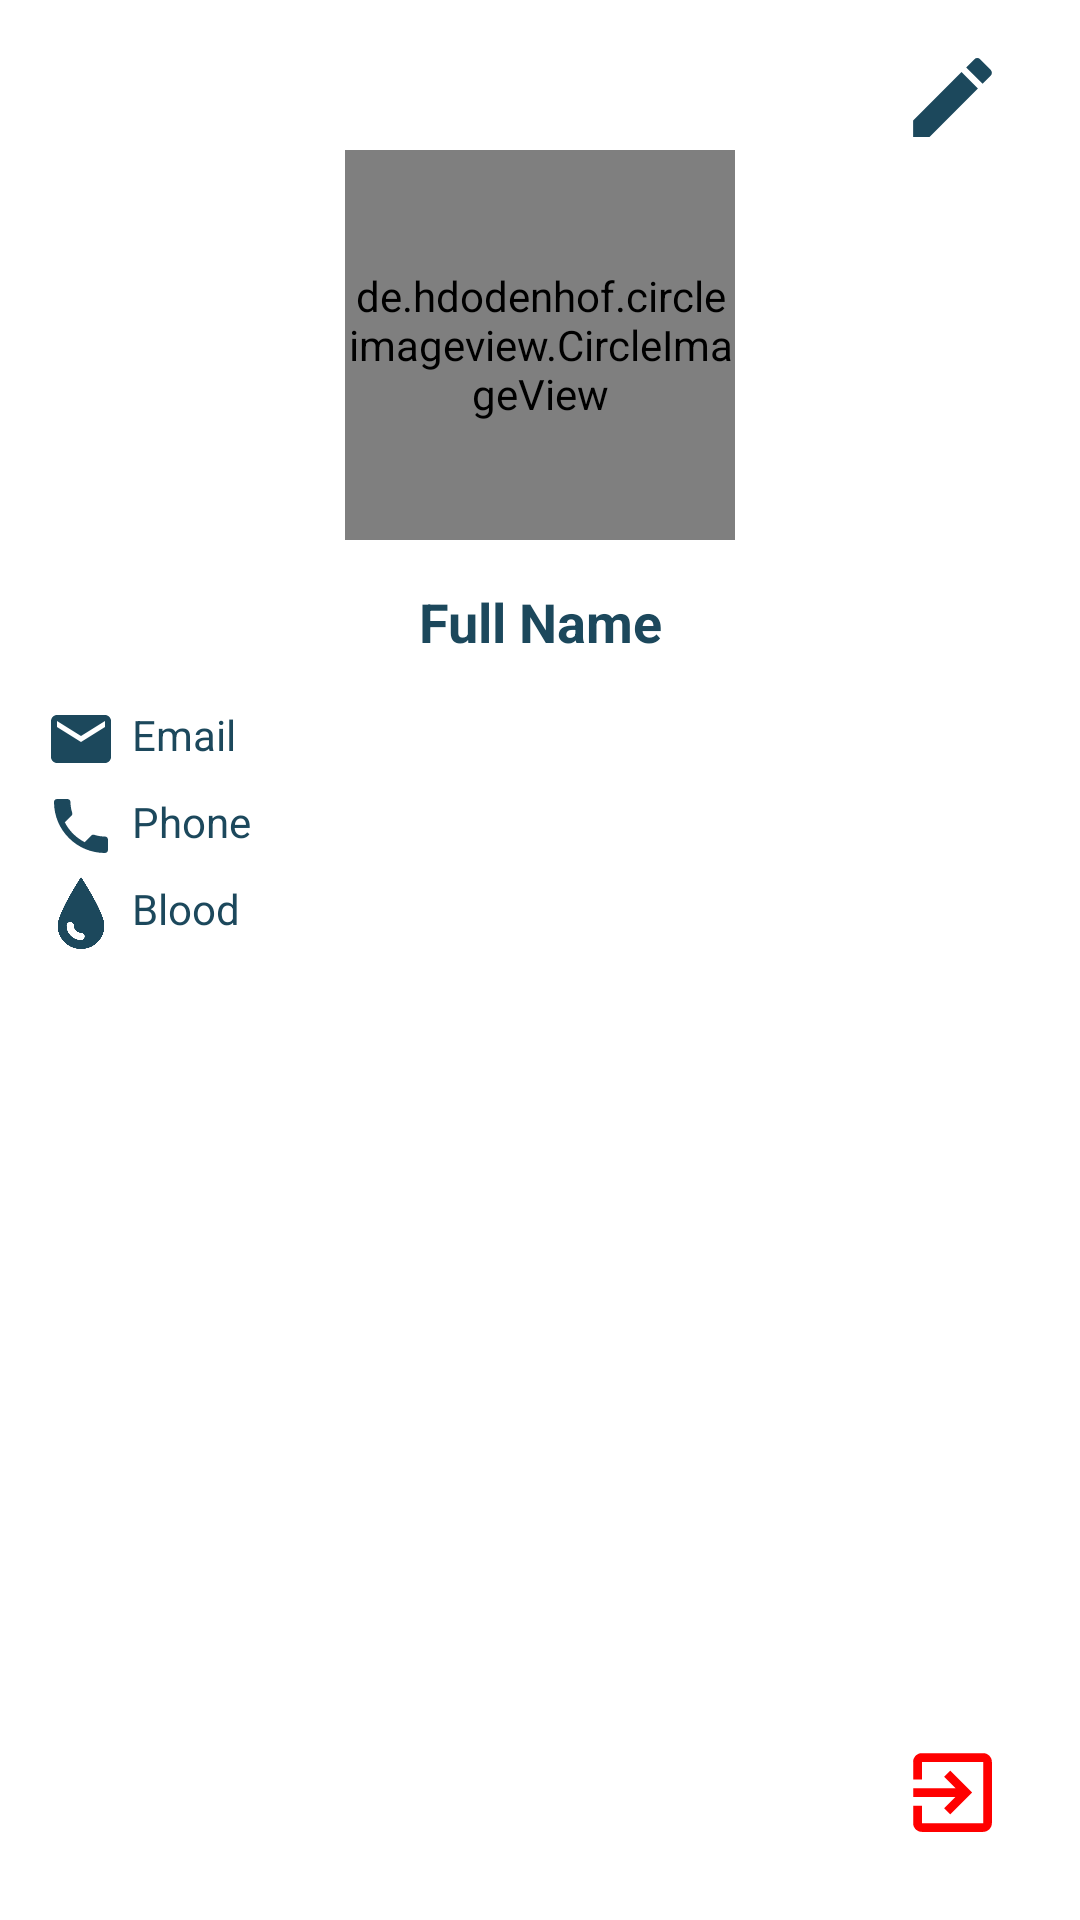

Here is an Android app screen rendered from its layout file. Give the layout XML and the strings, colors and styles it references.
<!-- AndroidManifest.xml: application theme AppTheme -->
<!-- res/layout/fragment_profile.xml -->
<?xml version="1.0" encoding="utf-8"?>
<RelativeLayout xmlns:android="http://schemas.android.com/apk/res/android"
    xmlns:tools="http://schemas.android.com/tools"
    android:layout_width="match_parent"
    android:layout_height="match_parent"
    xmlns:app="http://schemas.android.com/apk/res-auto"
    android:background="@color/colorWhite"
    tools:context=".fragment.Profile">

    <ImageView
        android:layout_marginEnd="25dp"
        android:layout_alignParentRight="true"
        android:id="@+id/edit_mode_on"
        android:layout_centerHorizontal="true"
        android:layout_marginTop="15dp"
        android:layout_width="35dp"
        android:layout_height="35dp"
        android:src="@drawable/ic_edit" />

    <ImageView
        android:visibility="gone"
        android:layout_marginEnd="25dp"
        android:layout_alignParentRight="true"
        android:id="@+id/edit_mode_off"
        android:layout_centerHorizontal="true"
        android:layout_marginTop="15dp"
        android:layout_width="35dp"
        android:layout_height="35dp"
        android:src="@drawable/ic_cancel" />

    <ImageView
        android:layout_marginEnd="25dp"
        android:layout_marginBottom="25dp"
        android:layout_alignParentBottom="true"
        android:layout_alignParentRight="true"
        android:id="@+id/signOut"
        android:layout_centerHorizontal="true"
        android:layout_marginTop="25dp"
        android:layout_width="35dp"
        android:layout_height="35dp"
        android:src="@drawable/ic_signout" />

    <de.hdodenhof.circleimageview.CircleImageView
        android:id="@+id/user_profile"
        android:layout_width="130dp"
        android:layout_height="130dp"
        android:src="@drawable/doctor_icon"
        app:civ_border_width=".5dp"
        app:civ_border_color="@color/colorPrimary"
        android:layout_centerHorizontal="true"
        android:layout_marginTop="50dp"/>

    <ImageView
        android:visibility="gone"
        android:layout_marginBottom="10dp"
        android:layout_toEndOf="@+id/user_profile"
        android:layout_above="@+id/userName"
        android:layout_marginStart="15dp"
        android:layout_width="wrap_content"
        android:layout_height="wrap_content"
        android:src="@drawable/ic_edit"
        android:id="@+id/edit_profile"/>

    <TextView
        android:id="@+id/userName"
        android:textAlignment="center"
        android:layout_width="wrap_content"
        android:layout_height="wrap_content"
        android:textSize="18sp"
        android:textStyle="bold"
        android:textColor="@color/colorPrimary"
        android:text="Full Name"
        android:layout_below="@+id/user_profile"
        android:layout_centerHorizontal="true"
        android:layout_marginTop="15dp"/>

    <ImageView
        android:visibility="gone"
        android:layout_toEndOf="@+id/userName"
        android:layout_below="@+id/user_profile"
        android:layout_marginTop="15dp"
        android:layout_marginStart="15dp"
        android:layout_width="wrap_content"
        android:layout_height="wrap_content"
        android:src="@drawable/ic_edit"
        android:id="@+id/edit_name"/>

    <ImageView
        android:layout_below="@+id/userName"
        android:layout_marginTop="15dp"
        android:layout_marginStart="15dp"
        android:layout_width="wrap_content"
        android:layout_height="wrap_content"
        android:src="@drawable/ic__email"
        android:id="@+id/ic_email"/>
    <TextView
        android:layout_marginStart="5dp"
        android:layout_toEndOf="@+id/ic_email"
        android:id="@+id/userEmail"
        android:textAlignment="center"
        android:layout_width="wrap_content"
        android:layout_height="wrap_content"
        android:textSize="14sp"
        android:textColor="@color/colorPrimary"
        android:text="Email"
        android:layout_below="@+id/userName"
        android:layout_marginTop="16dp"/>

    <ImageView
        android:visibility="gone"
        android:layout_toEndOf="@+id/userEmail"
        android:layout_below="@+id/userName"
        android:layout_marginTop="15dp"
        android:layout_marginStart="15dp"
        android:layout_width="wrap_content"
        android:layout_height="wrap_content"
        android:src="@drawable/ic_edit"
        android:id="@+id/edit_email"/>

    <ImageView
        android:layout_below="@+id/ic_email"
        android:layout_marginTop="5dp"
        android:layout_marginStart="15dp"
        android:layout_width="wrap_content"
        android:layout_height="wrap_content"
        android:src="@drawable/ic_phone"
        android:id="@+id/ic_phone"/>
    <TextView
        android:layout_marginStart="5dp"
        android:layout_toEndOf="@+id/ic_phone"
        android:id="@+id/userPhone"
        android:textAlignment="center"
        android:layout_width="wrap_content"
        android:layout_height="wrap_content"
        android:textSize="14sp"
        android:textColor="@color/colorPrimary"
        android:text="Phone"
        android:layout_below="@+id/ic_email"
        android:layout_marginTop="6dp"/>

    <ImageView
        android:visibility="gone"
        android:layout_toEndOf="@+id/userPhone"
        android:layout_below="@+id/userEmail"
        android:layout_marginTop="5dp"
        android:layout_marginStart="15dp"
        android:layout_width="wrap_content"
        android:layout_height="wrap_content"
        android:src="@drawable/ic_edit"
        android:id="@+id/edit_phone"/>

    <ImageView
        android:layout_below="@+id/ic_phone"
        android:layout_marginTop="5dp"
        android:layout_marginStart="15dp"
        android:layout_width="24dp"
        android:layout_height="24dp"
        android:src="@drawable/ic_blood"
        android:id="@+id/ic_blood"/>
    <TextView
        android:layout_marginStart="5dp"
        android:layout_toEndOf="@+id/ic_blood"
        android:id="@+id/userBlood"
        android:textAlignment="center"
        android:layout_width="wrap_content"
        android:layout_height="wrap_content"
        android:textSize="14sp"
        android:textColor="@color/colorPrimary"
        android:text="Blood"
        android:layout_below="@+id/ic_phone"
        android:layout_marginTop="6dp"/>

    <ImageView
        android:visibility="gone"
        android:layout_toEndOf="@+id/userBlood"
        android:layout_below="@+id/userPhone"
        android:layout_marginTop="5dp"
        android:layout_marginStart="15dp"
        android:layout_width="wrap_content"
        android:layout_height="wrap_content"
        android:src="@drawable/ic_edit"
        android:id="@+id/edit_blood"/>

</RelativeLayout>
<!-- resources referenced by this layout -->
<resources>
  <color name="colorPrimary">#1C485C</color>
  <color name="colorWhite">#FFFFFF</color>
  <!-- drawable doctor_icon: png bitmap (drawable, 63442 bytes) -->
  <!-- drawable ic__email (drawable) -->
  <vector android:height="24dp" android:tint="#1C485C"
      android:viewportHeight="24" android:viewportWidth="24"
      android:width="24dp" xmlns:android="http://schemas.android.com/apk/res/android">
      <path android:fillColor="@android:color/white" android:pathData="M20,4L4,4c-1.1,0 -1.99,0.9 -1.99,2L2,18c0,1.1 0.9,2 2,2h16c1.1,0 2,-0.9 2,-2L22,6c0,-1.1 -0.9,-2 -2,-2zM20,8l-8,5 -8,-5L4,6l8,5 8,-5v2z"/>
  </vector>
  <!-- drawable ic_blood: png bitmap (drawable, 18838 bytes) -->
  <!-- drawable ic_cancel (drawable) -->
  <vector android:height="24dp" android:tint="#1C485C"
      android:viewportHeight="24" android:viewportWidth="24"
      android:width="24dp" xmlns:android="http://schemas.android.com/apk/res/android">
      <path android:fillColor="@android:color/white" android:pathData="M19,6.41L17.59,5 12,10.59 6.41,5 5,6.41 10.59,12 5,17.59 6.41,19 12,13.41 17.59,19 19,17.59 13.41,12z"/>
  </vector>
  <!-- drawable ic_edit (drawable) -->
  <vector android:height="24dp" android:tint="#1C485C"
      android:viewportHeight="24" android:viewportWidth="24"
      android:width="24dp" xmlns:android="http://schemas.android.com/apk/res/android">
      <path android:fillColor="@android:color/white" android:pathData="M3,17.25V21h3.75L17.81,9.94l-3.75,-3.75L3,17.25zM20.71,7.04c0.39,-0.39 0.39,-1.02 0,-1.41l-2.34,-2.34c-0.39,-0.39 -1.02,-0.39 -1.41,0l-1.83,1.83 3.75,3.75 1.83,-1.83z"/>
  </vector>
  <!-- drawable ic_phone (drawable) -->
  <vector android:height="24dp" android:tint="#1C485C"
      android:viewportHeight="24" android:viewportWidth="24"
      android:width="24dp" xmlns:android="http://schemas.android.com/apk/res/android">
      <path android:fillColor="@android:color/white" android:pathData="M6.62,10.79c1.44,2.83 3.76,5.14 6.59,6.59l2.2,-2.2c0.27,-0.27 0.67,-0.36 1.02,-0.24 1.12,0.37 2.33,0.57 3.57,0.57 0.55,0 1,0.45 1,1V20c0,0.55 -0.45,1 -1,1 -9.39,0 -17,-7.61 -17,-17 0,-0.55 0.45,-1 1,-1h3.5c0.55,0 1,0.45 1,1 0,1.25 0.2,2.45 0.57,3.57 0.11,0.35 0.03,0.74 -0.25,1.02l-2.2,2.2z"/>
  </vector>
  <!-- drawable ic_signout (drawable) -->
  <vector android:height="24dp" android:tint="#FF0000"
      android:viewportHeight="24" android:viewportWidth="24"
      android:width="24dp" xmlns:android="http://schemas.android.com/apk/res/android">
      <path android:fillColor="@android:color/white" android:pathData="M10.09,15.59L11.5,17l5,-5 -5,-5 -1.41,1.41L12.67,11H3v2h9.67l-2.58,2.59zM19,3H5c-1.11,0 -2,0.9 -2,2v4h2V5h14v14H5v-4H3v4c0,1.1 0.89,2 2,2h14c1.1,0 2,-0.9 2,-2V5c0,-1.1 -0.9,-2 -2,-2z"/>
  </vector>
  <style name="AppTheme" parent="Theme.AppCompat.Light.NoActionBar">
          
          <item name="colorPrimary">@color/colorPrimary</item>
          <item name="colorPrimaryDark">@color/colorPrimaryDark</item>
          <item name="colorAccent">@color/colorAccent</item>
      </style>
  <color name="colorPrimaryDark">#fff</color>
  <color name="colorAccent">#1C485C</color>
</resources>
